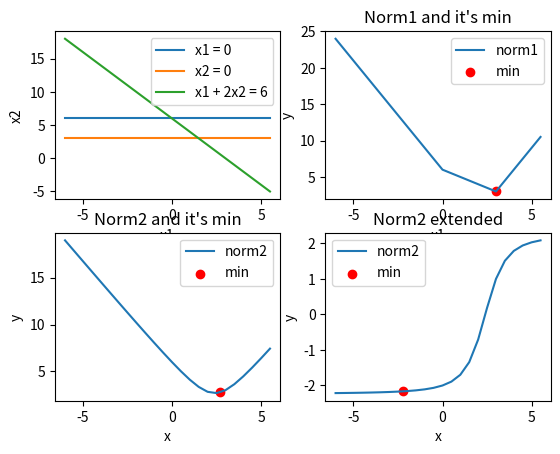

The matplotlib source for this figure:
import matplotlib.pyplot as plt
import numpy as np


def norm0_x1(x):
    return np.ones_like(x) * 6

def norm0_x2(x):
    return np.ones_like(x) * 3

def f(x):
    return 6 - 2 * x

def norm1(x):
    return abs(f(x)) + abs(x)

def norm2(x):
    return np.sqrt(x**2 + (f(x))**2)

def det(x):
    return (5 * x - 12) / (np.sqrt(36 - 24 * x + 5 * x**2))


A = np.arange(-6, 6, 0.5)

fig = plt.figure()
a1 = fig.add_subplot(2, 2, 1)
a1.plot(A, norm0_x1(A), A, norm0_x2(A), A, f(A))
a1.set_xlabel("x1")
a1.set_ylabel("x2")
a1.legend(("x1 = 0", "x2 = 0", "x1 + 2x2 = 6"))


# Norm 1
a2 = fig.add_subplot(2, 2, 2)
a2.plot(A, norm1(A))
a2.set_xlabel("x1")
a2.set_ylabel("y")

normMin = np.min(norm1(A))

a2.scatter(normMin, norm1(normMin), c="r")
a2.legend(("norm1", "min"))
a2.set_title("Norm1 and it's min")


# Norm 2
a2 = fig.add_subplot(2, 2, 3)
a2.plot(A, norm2(A))
a2.set_xlabel("x")
a2.set_ylabel("y")

normMin = np.min(norm2(A))

a2.scatter(normMin, norm2(normMin), c="r")
a2.legend(("norm2", "min"))
a2.set_title("Norm2 and it's min")

# Norm 2 det
a2 = fig.add_subplot(2, 2, 4)
a2.plot(A, det(A))
a2.set_xlabel("x")
a2.set_ylabel("y")

normMin = np.min(det(A))

a2.scatter(normMin, det(normMin), c="r")
a2.legend(("norm2", "min"))
a2.set_title("Norm2 extended")

plt.show()